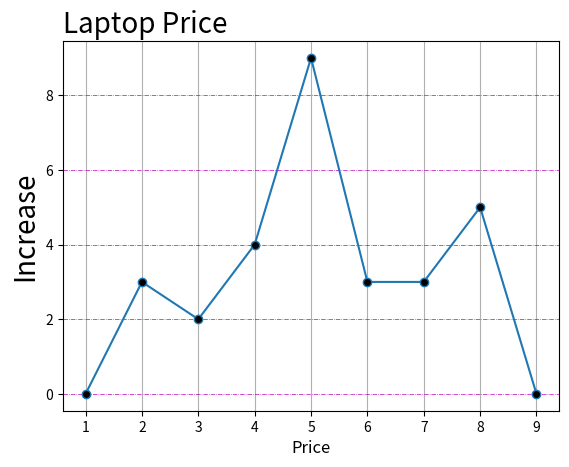

The script that saved this image:
from matplotlib import pyplot as plt
x1=[1,2,3,4,5,6,7,8,9]
y1=[0,3,2,4,9,3,3,5,0]
plt.plot(x1,y1,marker="o",mfc="k")
plt.xlabel("Price",fontsize=12)
plt.ylabel("Increase",fontsize=20)
plt.title("Laptop Price",fontsize=20,loc="left")
plt.grid()
plt.grid(axis="y")
plt.grid(axis="y",linewidth=0.5,color="m",ls="-.")
plt.show()